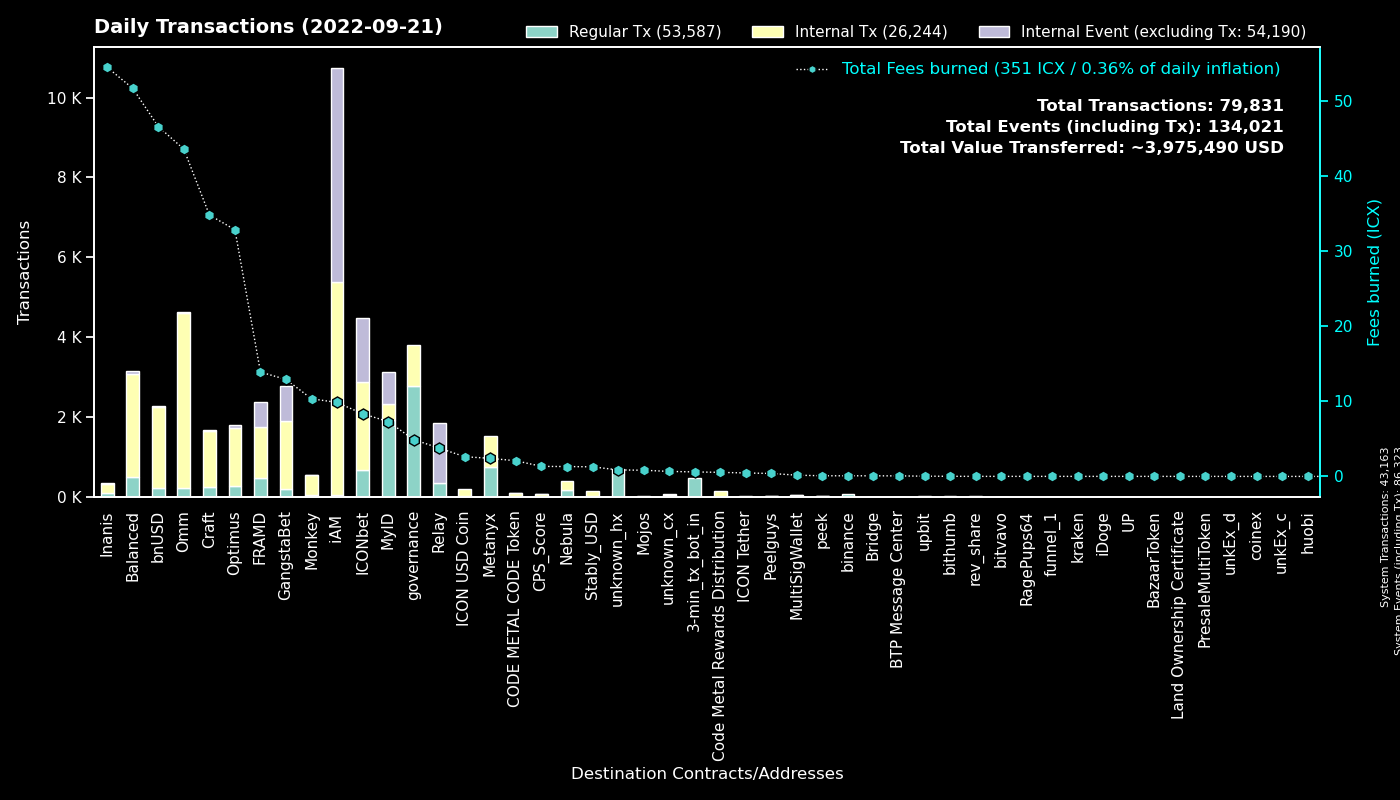

Data behind this chart, as committed beside it:
to, Regular Tx, Fees burned, to_def, Internal Tx, Internal Event (excluding Tx), group
0, 43159, 0.0, System, 4, 43160, System
cx00000000000000000000000000000000000000…, 2773, 4.9, governance, 1039, 0, governance
cx9e3cadcc1a4be3323ea23371b84575abb32703…, 811, 1.666, MyID_1, 0, 811, MyID
cx369a5f4ce4f4648dfc96ba0c8229be0693b4ec…, 743, 2.401, Metanyx, 781, 0, Metanyx
hx92b7608c53825241069a280982c4d92e1b228c…, 719, 1.143, MyID_related_2, 0, 0, MyID
hx11de4e28be4845de3ea392fd8d758655bf766c…, 480, 0.6, 3-min_tx_bot_in, 0, 0, 3-min_tx_bot_in
cx2aa9b28a657e3121b75d3d4fe65e569398645d…, 427, 7.673, FRAMD Token, 666, 72, FRAMD
cx694e8c9f1a05c8c3719f30d46b97697960e428…, 359, 3.374, MyID_2, 359, 0, MyID
cx087b4164a87fdfb7b714f3bafe9dfb050fd6b1…, 335, 3.765, Relay_1, 0, 1517, Relay
cx88fd7df7ddff82f7cc735c871dc519838cb235…, 226, 46.57, bnUSD, 2030, 29, bnUSD
cx5d6e1482434085f30660efe30573304d629270…, 208, 2.158, ICONbet? Baccarat, 690, 698, ICONbet
cx299d88908ab371d586c8dfe0ed42899a899e6e…, 141, 1.865, ICONbet? Levels, 494, 139, ICONbet
cx2609b924e33ef00b648a409245c7ea394c4678…, 119, 15.88, balanced_sicx, 656, 9, Balanced
cxcb455f26a2c01c686fa7f30e1e3661642dd53c…, 116, 30.13, omm_lending, 3572, 0, Omm
cx57d7acf8b5114b787ecdd99ca460c2272e4d91…, 109, 0.8345, NebulaPlanetToken, 135, 0, Nebula
cxd47f7d943ad76a0403210501dab03d4daf1f68…, 107, 1.248, ICONbet? Blackjack, 204, 279, ICONbet
cxaa99a164586883eed0322d62a31946dfa9491f…, 99, 9.086, optimus_rewards, 322, 2, Optimus
cx9c4698411c6d9a780f605685153431dcda0460…, 96, 15.57, Auction, 261, 0, Craft
cx2dc662031f3d62bcdba4f63e9bf827767c8475…, 94, 1.843, GangstaBet Skill, 852, 865, GangstaBet
cx7ecb16e4c143b95e01d05933c17cb986cfe618…, 92, 12.63, CraftRewards, 722, 8, Craft
cx03c76787861eec166b25e744e52a82af963670…, 89, 1.174, ICONbet? Plinko, 484, 172, ICONbet
cxa0af3165c08318e988cb30993b3048335b94af…, 88, 15.99, optimus_baln, 321, 60, Optimus
cx1a29259a59f463a67bb2ef84398b30ca56b583…, 88, 10.55, omm_token, 596, 18, Omm
cx66d4d90f5f113eba575bf793570135f9b10cec…, 81, 3.969, balanced_loans, 233, 7, Balanced
cxf61cd5a45dc9f91c15aa65831a30a90d59a096…, 77, 8.97, balanced_baln, 484, 28, Balanced
cx10d59e8103ab44635190bd4139dbfd682fa2d0…, 70, 4.695, balanced_rewards, 245, 0, Balanced
hxc4193cda4a75526bf50896ec242d6713bb6b02…, 62, 0.0775, binance_hot, 0, 0, binance
cx21e94c08c03daee80c25d8ee3ea22a20786ec2…, 62, 13.79, Balanced Router, 601, 23, Balanced
cx85954d0dae92b63bf5cba03a59ca4ffe687bad…, 62, 0.4391, NebulaMultiToken, 69, 0, Nebula
cxe971c0a92c58db502e4a224efc6ba311eb1c17…, 53, 4.436, Inanis Treasury, 62, 11, Inanis
cx6c8897b59a8e4a3f14865d74c1cc7a80fe82a4…, 52, 10.33, Monkey, 491, 5, Monkey
cx6139a27c15f1653471ffba0b4b88dc15de7e32…, 50, 9.371, gangstabet_token, 637, 17, GangstaBet
cx2e6d0fc0eca04965d06038c8406093337f085f…, 49, 6.496, Craft, 376, 4, Craft
cxb0b6f777fba13d62961ad8ce11be7ef6c4b2bc…, 48, 0.5673, ICONbet? DAOdice(new), 146, 144, ICONbet
cx203d9cd2a669be67177e997b8948ce2c35caff…, 44, 3.388, balanced_dividends, 260, 0, Balanced
cxedf34c9c3861d29c3132e59bf2a9a9810c248e…, 38, 25.66, Inanis Marketplace, 120, 0, Inanis
cxba62bb61baf8dd8b6a04633fe33806547785a0…, 38, 1.124, MyID_3, 38, 0, MyID
cx30f18d26f45d990112a4cd4825c0b79af73aac…, 38, 6.215, Yetis, 611, 563, FRAMD
cx14002628a4599380f391f708843044bc93dce2…, 37, 9.63, iAM Div, 5333, 5347, iAM
cx38fd2687b202caf4bd1bda55223578f39dbb65…, 36, 0.7581, ICONbet? Mini Roulette(new), 120, 79, ICONbet
cx7b1843b7ef5368a080ccf59c0a9d1bdec474f9…, 35, 1.419, optimus_dividends, 315, 0, Optimus
cx785d504f44b5d2c8dac04c5a1ecd75f18ee57d…, 33, 2.694, Finance Token, 155, 1, Optimus
cx334db6519871cb2bfd154cec0905ced4ea142d…, 29, 0.1462, unknown_cx, 0, 0, unknown_cx
cx8683d50b9f53275081e13b64fba9d6a56b7c57…, 25, 0.09508, gangstabet_trade, 28, 0, GangstaBet
cxcc711062b732ed14954008da8a5b5193b4d486…, 24, 0.0444, peek_1, 0, 0, peek
cx28b2ec885b50c8a93da752f2d0467a67127a70…, 21, 1.499, CROWN, 134, 4, GangstaBet
cxae3034235540b924dfcc1b45836c293dcc82bf…, 20, 2.625, ICON USD Coin, 166, 0, ICON USD Coin
hx562dc1e2c7897432c298115bc7fbcc3b9d5df2…, 18, 0.0225, upbit_cold, 0, 0, upbit
cxbb2871f468a3008f80b08fdde5b8b951583acf…, 18, 1.278, Stably_USD, 126, 0, Stably_USD
cx43e2eec79eb76293c298f2b17aec06097be606…, 17, 0.472, balanced_staking, 44, 0, Balanced
cx0c436b120f3eabeb538b14fd30505917c3f35e…, 15, 0.1661, MultiSigWallet, 20, 10, MultiSigWallet
cx9fda786d3e7965ed9dc01321c85026653d6a5f…, 14, 0.191, ICONbet? Jungle Jackpot, 36, 28, ICONbet
cxe5c2c460364acc5f8c1d5ca925930043d8d9c9…, 14, 0.07847, GangstaBet Crown, 28, 0, GangstaBet
cx2d86ce51600803e187ce769129d1f6442bcefb…, 13, 0.08056, CraftStaked, 26, 0, Craft
hx6d14b2b77a9e73c5d5804d43c7e3c3416648ae…, 13, 0.01625, bithumb_3, 0, 0, bithumb
cx44250a12074799e26fdeee75648ae47e2cc842…, 13, 0.2009, balanced_governance, 14, 0, Balanced
cx841f29ec6ce98b527d49a275e87d427627f1af…, 12, 1.235, OMM Delegation, 0, 0, Omm
hxbb984f278abd66ae2155edbd91f8c87ce98411…, 12, 0.015, unknown_hx, 0, 0, unknown_hx
cxd1f08a2967de6374f52408396bfe2fe8183b28…, 11, 2.087, CODE METAL CODE Token, 94, 2, CODE METAL CODE Token
hx0c6d02a3064e0d5ebf89ef1400f5f8a65a90b5…, 9, 0.01125, unknown_hx, 0, 0, unknown_hx
... 623 more rows
